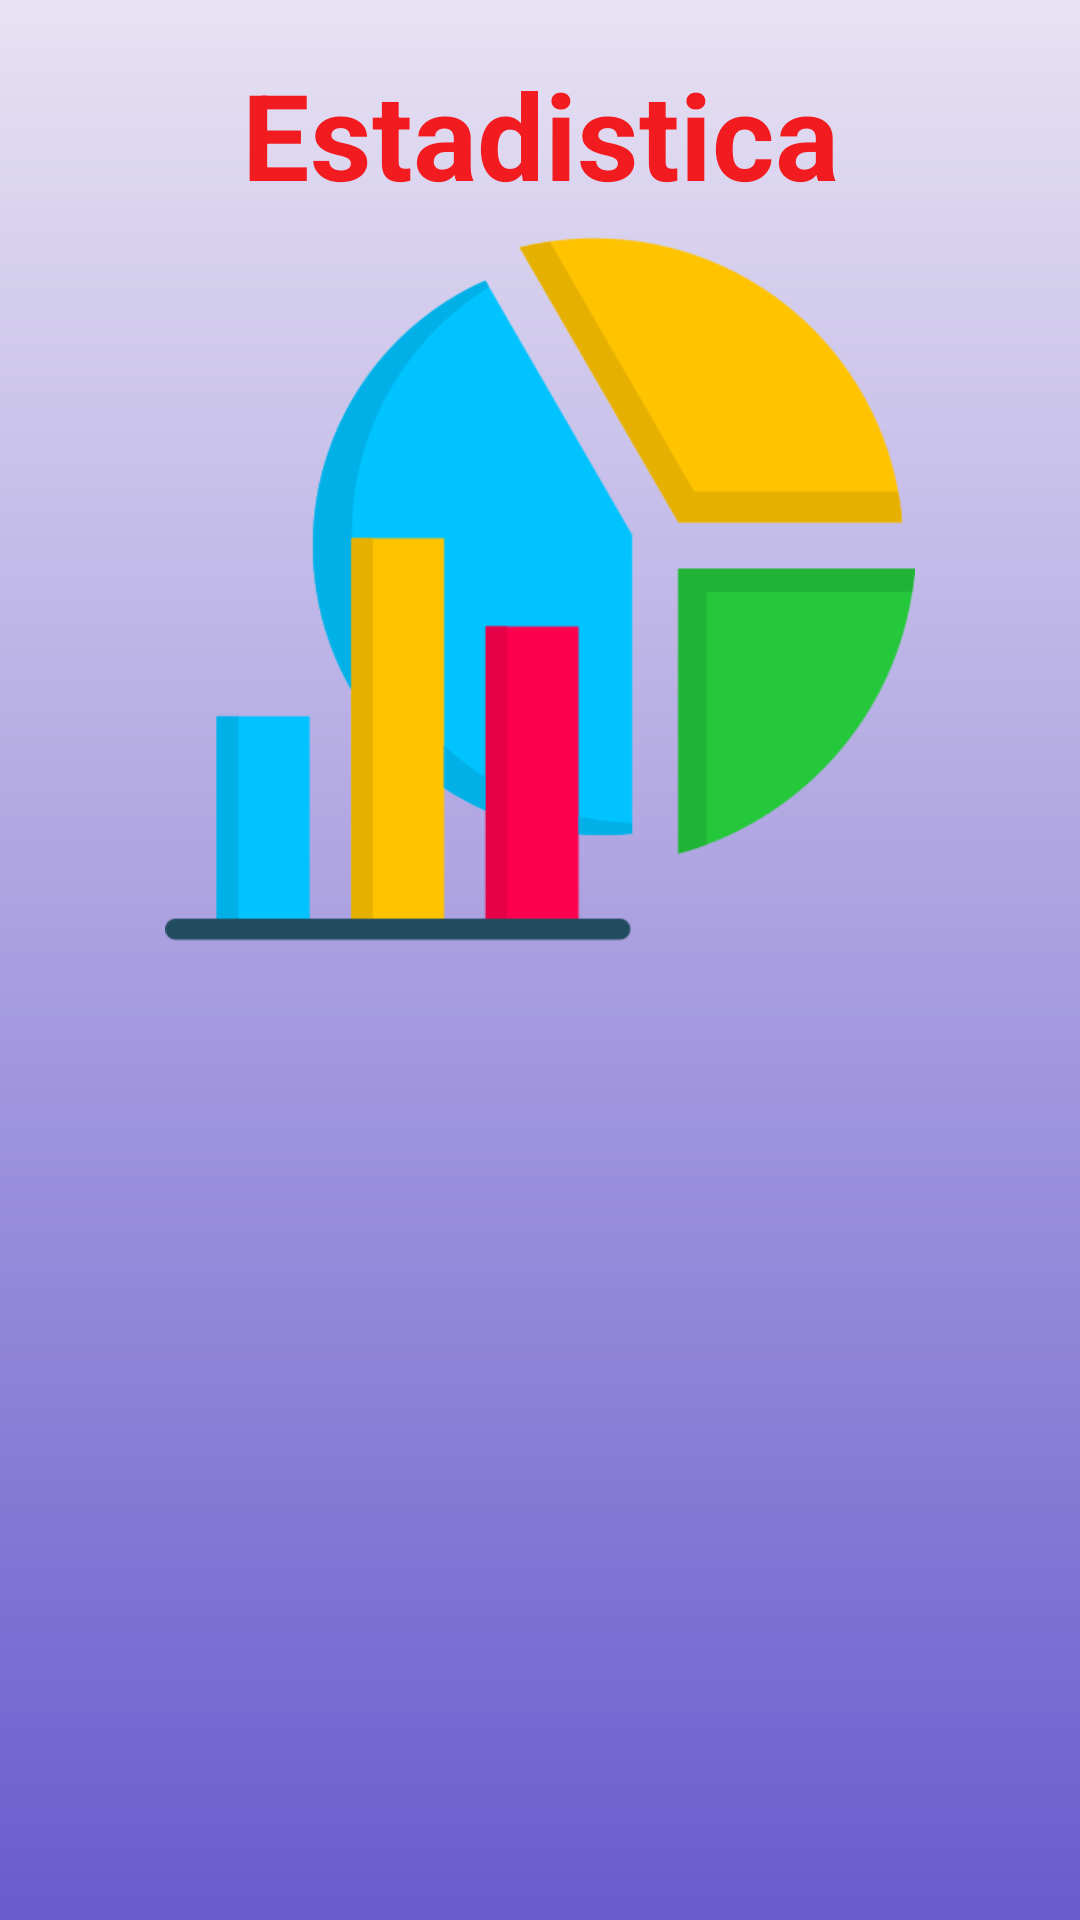

This screen was rendered from an Android layout file. Write that file and the resources it references.
<!-- AndroidManifest.xml: application theme Theme.Grupo2Face_Detection -->
<!-- res/layout/activity_estadistica.xml -->
<?xml version="1.0" encoding="utf-8"?>
<RelativeLayout xmlns:android="http://schemas.android.com/apk/res/android"
    xmlns:app="http://schemas.android.com/apk/res-auto"
    xmlns:tools="http://schemas.android.com/tools"
    android:id="@+id/main"
    android:layout_width="match_parent"
    android:layout_height="match_parent"
    android:background="@drawable/fondo"
    tools:context=".Estadistica">

    <LinearLayout
        android:layout_width="match_parent"
        android:layout_height="wrap_content"
        android:orientation="vertical"
        android:padding="18sp"
        android:gravity="center">

        <TextView
            android:layout_width="match_parent"
            android:layout_height="wrap_content"
            android:text="Estadistica"
            android:textStyle="bold"
            android:textSize="40sp"
            android:textAlignment="center"
            android:textColor="#f21c20"
            />

        <ImageView
            android:id="@+id/imagen"
            android:layout_width="250dp"
            android:layout_height="250dp"
            android:src="@drawable/estadistica"
            android:scaleType="centerCrop" />


    </LinearLayout>

</RelativeLayout>
<!-- resources referenced by this layout -->
<resources>
  <!-- drawable estadistica: png bitmap (drawable, 15843 bytes) -->
  <!-- drawable fondo (drawable) -->
  <?xml version="1.0" encoding="utf-8"?>
  <shape xmlns:android="http://schemas.android.com/apk/res/android">
      <gradient android:type="linear" android:angle="100"
          android:startColor="#e7e2f3" android:endColor="#6a5bcd" />
  </shape>
  <style name="Theme.Grupo2Face_Detection" parent="Base.Theme.Grupo2Face_Detection" />
  <style name="Base.Theme.Grupo2Face_Detection" parent="Theme.Material3.DayNight.NoActionBar">
          
          
      </style>
</resources>
